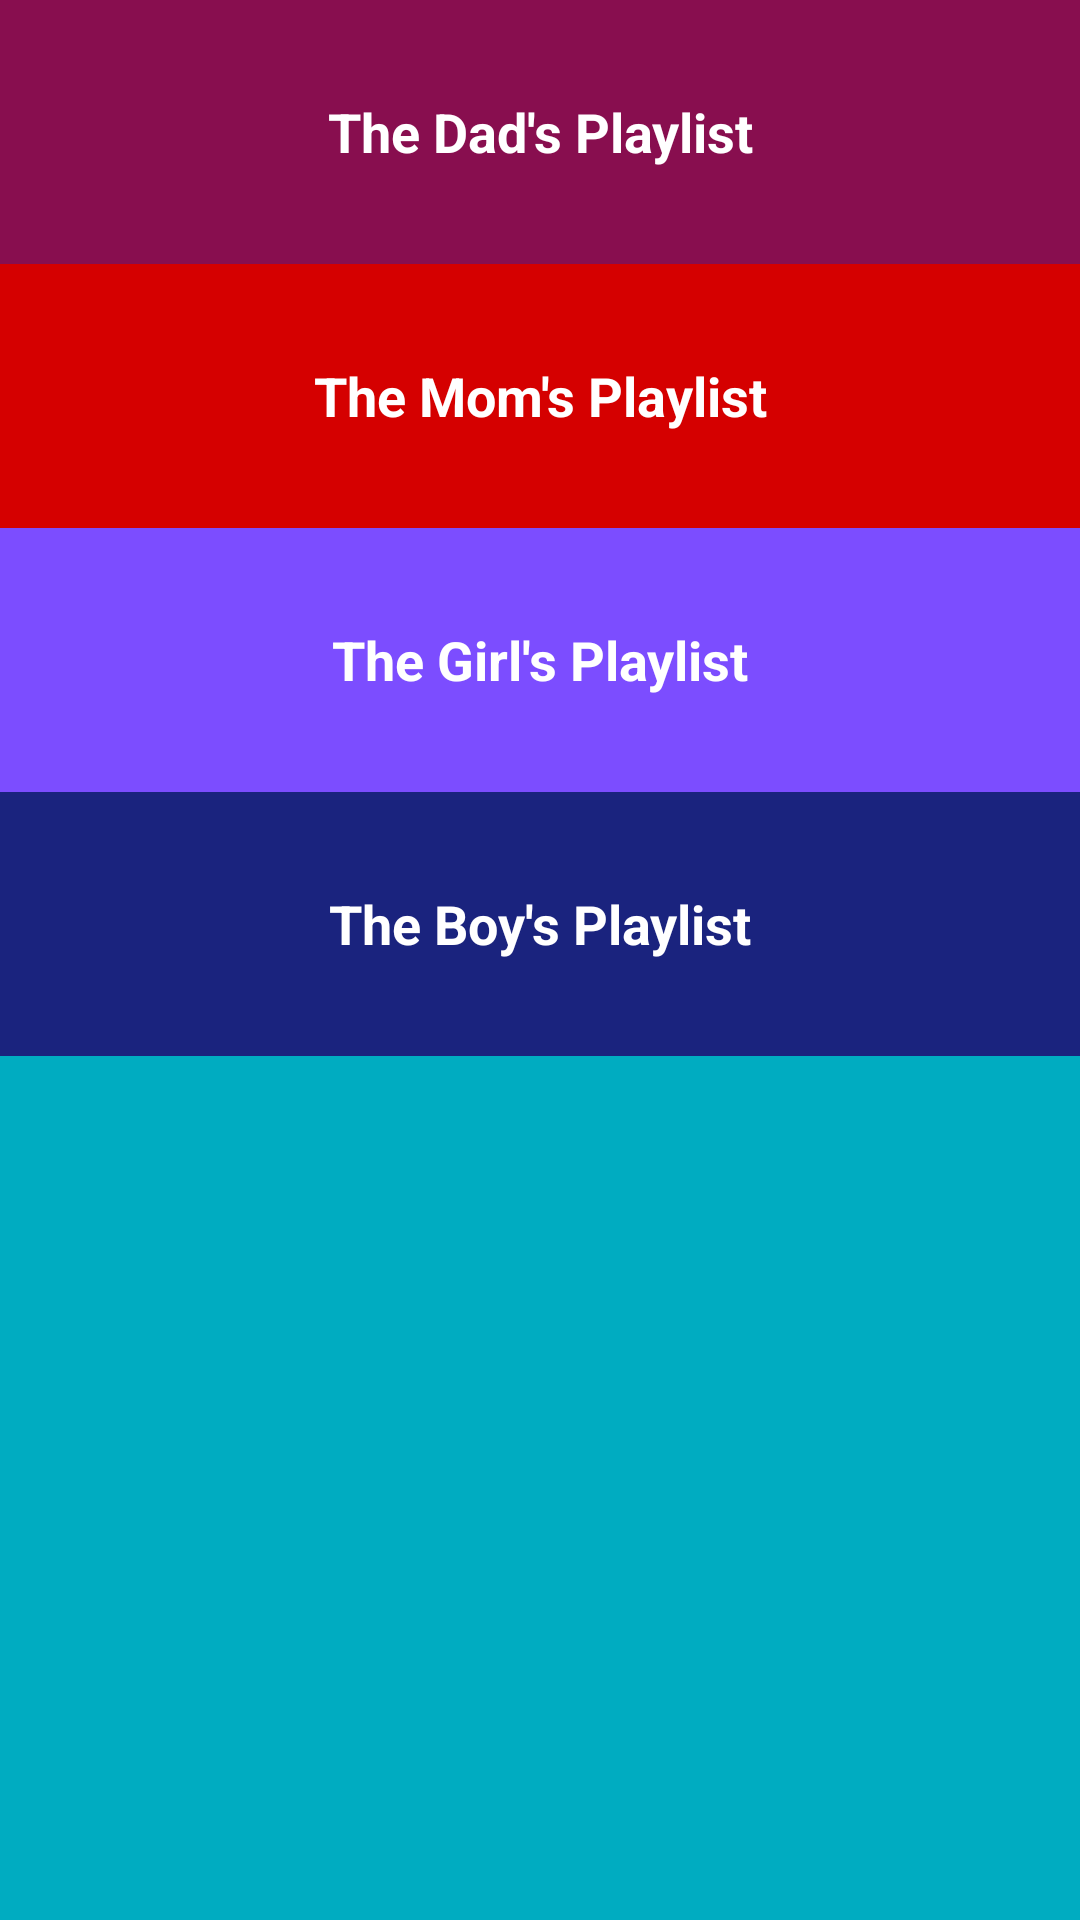

The Android layout XML behind this screen, and the referenced resources:
<!-- AndroidManifest.xml: application theme AppTheme -->
<!-- res/layout/activity_main.xml -->
<?xml version="1.0" encoding="utf-8"?>
<LinearLayout xmlns:android="http://schemas.android.com/apk/res/android"
    xmlns:tools="http://schemas.android.com/tools"
    android:layout_width="match_parent"
    android:layout_height="match_parent"
    android:background="@color/background_color"
    android:orientation="vertical"
    tools:context="com.example.android.laumusicalstructureapp.MainActivity">

    <TextView
        android:id="@+id/dad"
        style="@style/MenuStyle"
        android:background="@color/dad_color"
        android:text="@string/dad_playlist" />

    <TextView
        android:id="@+id/mom"
        style="@style/MenuStyle"
        android:background="@color/mom_color"
        android:text="@string/mom_playlist" />

    <TextView
        android:id="@+id/girl"
        style="@style/MenuStyle"
        android:background="@color/girl_color"
        android:text="@string/girl_playlist" />

    <TextView
        android:id="@+id/boy"
        style="@style/MenuStyle"
        android:background="@color/boy_color"
        android:text="@string/boy_playlist" />

</LinearLayout>
<!-- resources referenced by this layout -->
<resources>
  <color name="background_color">#00ACC1</color>
  <color name="boy_color">#1A237E</color>
  <color name="dad_color">#880E4F</color>
  <color name="girl_color">#7C4DFF</color>
  <color name="mom_color">#D50000</color>
  <string name="boy_playlist">The Boy\'s Playlist</string>
  <string name="dad_playlist">The Dad\'s Playlist</string>
  <string name="girl_playlist">The Girl\'s Playlist</string>
  <string name="mom_playlist">The Mom\'s Playlist</string>
  <style name="MenuStyle">
          <item name="android:layout_width">match_parent</item>
          <item name="android:layout_height">@dimen/list_item_height</item>
          <item name="android:gravity">center</item>
          <item name="android:padding">16dp</item>
          <item name="android:textColor">@android:color/white</item>
          <item name="android:textStyle">bold</item>
          <item name="android:textAppearance">?android:textAppearanceMedium</item>
      </style>
  <style name="AppTheme" parent="Base.Theme.AppCompat.Light.DarkActionBar">
          <item name="colorPrimary">@color/primary_color</item>
          <item name="colorPrimaryDark">@color/primary_dark_color</item>
      </style>
  <dimen name="list_item_height">88dp</dimen>
  <color name="primary_color">#006064</color>
  <color name="primary_dark_color">#2962FF</color>
</resources>
